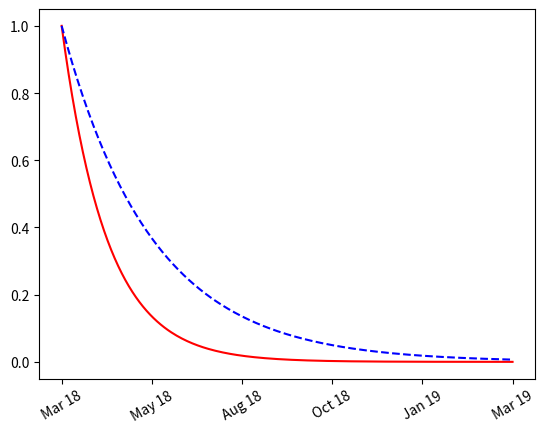

Write Python code to recreate this figure.
'''

动态产生带角度的标签

'''

import numpy,datetime
import matplotlib.pyplot as plot
import matplotlib.ticker as ticker
import matplotlib.dates as dates

start_date = datetime.datetime(2018,3,15)

def make_label(value,pos):
    time = start_date + datetime.timedelta(days = 365 * value)
    return time.strftime('%b %y') # 年：2位， 月缩写

ax = plot.axes()
ax.xaxis.set_major_formatter(ticker.FuncFormatter(make_label))

X = numpy.linspace(0,1,256)
plot.plot(X, numpy.exp(-10 * X),c='r')
plot.plot(X,numpy.exp(-5 * X),c='b',ls='--')


labels = ax.get_xticklabels()
plot.setp(labels,rotation=30.0)
plot.show()